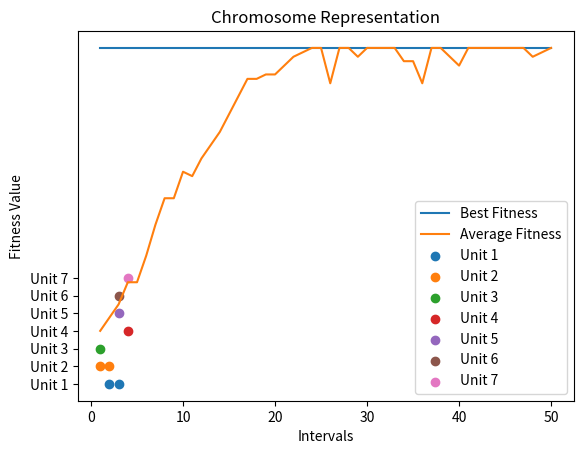

Source code (Python):
import matplotlib.pyplot as plt
import numpy as np

# Define the problem parameters
num_units = 7
num_intervals = 4
max_loads = [80, 90, 65, 70]
totalcap = 0  # Initialize totalcap

# Define the GA parameters
pop_size = 20
num_generations = 50
mutation_rate = 0.001
crossover_rate = 0.7

# Define the unit data for its capacities and maintenance intervals
unitData = np.array([
    (20, 2),
    (15, 2),
    (35, 1),
    (40, 1),
    (15, 1),
    (15, 1),
    (10, 1)
])
# Find the total installed capacity of the units
totalcap = sum(unitData[i][0] for i in range(len(unitData)))
# Generate a chromosome
def generateGenome(unitData, num_intervals):
    # Generate an empty chromosome
    chromosome = np.zeros((num_units, num_intervals), dtype=int)
    for unit in range(num_units):
        if unitData[unit][1] > num_intervals:
            raise ValueError("Unit's required interval must not be greater than the load interval")
        # Maintenance of any unit starts at the beginning of an interval and finishes at the same or adjacent interval.
        startInterval = np.random.randint(0, num_intervals - unitData[unit][1] + 1)
        for interval in range(startInterval, startInterval + unitData[unit][1]):
            chromosome[unit, interval] = 1
    return chromosome
# Fitness-Proportionate Selection
# where the fitness of an individual is directly proportional to its probability of being selected
def roulette_wheel_selection(population):
    fitness_values = np.array([individual["fitness"] for individual in population])
    selection_probabilities = fitness_values / fitness_values.sum()
    selected_index = np.random.choice(len(population), p=selection_probabilities)
    return population[selected_index]["chromosome"]
# Classic crossover function
def crossover(parent1, parent2, crossover_rate):
    # Check if crossover should be performed based on the crossover rate
    if np.random.rand() < crossover_rate:
        # Perform crossover
        crossover_point = np.random.randint(1, len(parent1) - 1)
        child1 = np.concatenate((parent1[:crossover_point], parent2[crossover_point:]))
        child2 = np.concatenate((parent2[:crossover_point], parent1[crossover_point:]))
    else:
        # If no crossover, children are identical to parents
        child1, child2 = parent1.copy(), parent2.copy()
    return child1, child2
# Classic mutation function
def mutate(chromosome, mutationRate):
    mutated = np.copy(chromosome)
    mutationMask = (np.random.rand(*chromosome.shape) < mutationRate).astype(int)

    for unit in range(len(unitData)):
        requiredMaintenance = unitData[unit][1]

        # Ensure that the mutation maintains the required maintenance intervals
        for i in range(num_intervals - requiredMaintenance + 1):
            if mutationMask[unit, i:i + requiredMaintenance].all():
                mutated[unit, i:i + requiredMaintenance] = 1

    return mutated

# Fitness function based on the net_reserves of the chromosome of an individual
def calculate_fitness(chromosome, unitData, num_intervals, max_loads, totalcap):
    net_reserves = np.zeros(num_intervals, dtype=int)
    numChromosome = len(chromosome)
    for col in range(num_intervals):
        totalLoad = 0
        # totalLoad is the sum of capacities of the units scheduled for maintenance at each interval
        for row in range(numChromosome):
            totalLoad += (chromosome[row, col] * unitData[row][0])
        net_reserves[col] = totalcap - totalLoad - max_loads[col]
    # If the net reserve at any interval is negative, the schedule is illegal, and the fitness function returns zero
    if any(net_reserves < 0):
        return 0

    # Define the fitness value as the lowest net reserve    
    # Define the fitness value as the lowest net reserve
    return np.min(net_reserves)

def initialize_population(pop_size, unitData, num_intervals, max_loads, totalcap):
    population = []
    for _ in range(pop_size):
        chromosome = generateGenome(unitData, num_intervals)
        fitness_value = calculate_fitness(chromosome, unitData, num_intervals, max_loads, totalcap)
        population.append({"chromosome": chromosome, "fitness": fitness_value})
    return population
def genetic_algorithm(unitData, num_intervals, max_loads, totalcap, pop_size, num_generations, mutation_rate, crossover_rate):
    # Initialize population
    population = initialize_population(pop_size, unitData, num_intervals, max_loads, totalcap)

    # Lists to store the best and average fitness values in each generation
    best_fitness_values = []
    average_fitness_values = []

    for generation in range(num_generations):
        # Select parents using Fitness-Proportionate selection
        parents = [roulette_wheel_selection(population) for _ in range(2)]
        # Perform crossover to generate offspring
        offspring1, offspring2 = crossover(parents[0], parents[1], crossover_rate)
        # Perform mutation on offspring
        offspring1 = mutate(offspring1, mutation_rate)
        offspring2 = mutate(offspring2, mutation_rate)
        # Calculate fitness for offspring
        fitness_offspring1 = calculate_fitness(offspring1, unitData, num_intervals, max_loads, totalcap)
        fitness_offspring2 = calculate_fitness(offspring2, unitData, num_intervals, max_loads, totalcap)
        # Replace the least fit individuals in the population with the offspring
        population.sort(key=lambda x: x["fitness"])
        population[0] = {"chromosome": offspring1, "fitness": fitness_offspring1}
        population[1] = {"chromosome": offspring2, "fitness": fitness_offspring2}

        # Print the best individual in the current generation
        # Store the best fitness value in the current generation
        best_individual = max(population, key=lambda x: x["fitness"])
        print(f"Generation {generation + 1}, Best Fitness: {best_individual['fitness']}")
        best_fitness_values.append(best_individual['fitness'])

        # Calculate and store the average fitness value in the current generation
        average_fitness = np.mean([individual["fitness"] for individual in population])
        average_fitness_values.append(average_fitness)

        print(f"Generation {generation + 1}, Best Fitness: {best_individual['fitness']}, Average Fitness: {average_fitness}")

    # Plotting the best and average fitness values in every generation
    plt.plot(range(1, num_generations + 1), best_fitness_values, label='Best Fitness')
    plt.plot(range(1, num_generations + 1), average_fitness_values, label='Average Fitness')
    plt.xlabel('Generation')
    plt.ylabel('Fitness Value')
    plt.title('Best and Average Fitness in Every Generation')
    plt.legend()
    plt.show()

    # Return the final population
    return population

def print_best_chromosome(final_population):
    best_individual = max(final_population, key=lambda x: x["fitness"])
    print("\nBest Chromosome in the Final Population:")
    print("Chromosome:")
    print(best_individual["chromosome"])
    print("Fitness:", best_individual["fitness"])

def plot_chromosome(chromosome, unitData):
    num_units, num_intervals = chromosome.shape
    x_values = np.arange(1, num_intervals + 1)

    # Plot each unit that is on for each interval
    for unit in range(num_units):
        on_units = np.where(chromosome[unit] == 1)[0]
        if len(on_units) > 0:
            plt.scatter(x_values[on_units], np.full_like(on_units, unit + 1), marker='o', label=f'Unit {unit + 1}')

    plt.xlabel('Intervals')
    plt.yticks(np.arange(1, num_units + 1), labels=[f'Unit {unit + 1}' for unit in range(num_units)])
    plt.title('Chromosome Representation')
    plt.legend()
    plt.show()

# Run the genetic algorithm
final_population = genetic_algorithm(unitData, num_intervals, max_loads, totalcap, pop_size, num_generations, mutation_rate, crossover_rate)

# Print the best individual in the final population
best_individual = max(final_population, key=lambda x: x["fitness"])
print("\nBest Individual in the Final Population:")
print("Chromosome:")
print(best_individual["chromosome"])
print("Fitness:", best_individual["fitness"])
# Print the best chromosome in the final population
print_best_chromosome(final_population)

# Plot the best chromosome
best_chromosome = max(final_population, key=lambda x: x["fitness"])["chromosome"]
plot_chromosome(best_chromosome, unitData)